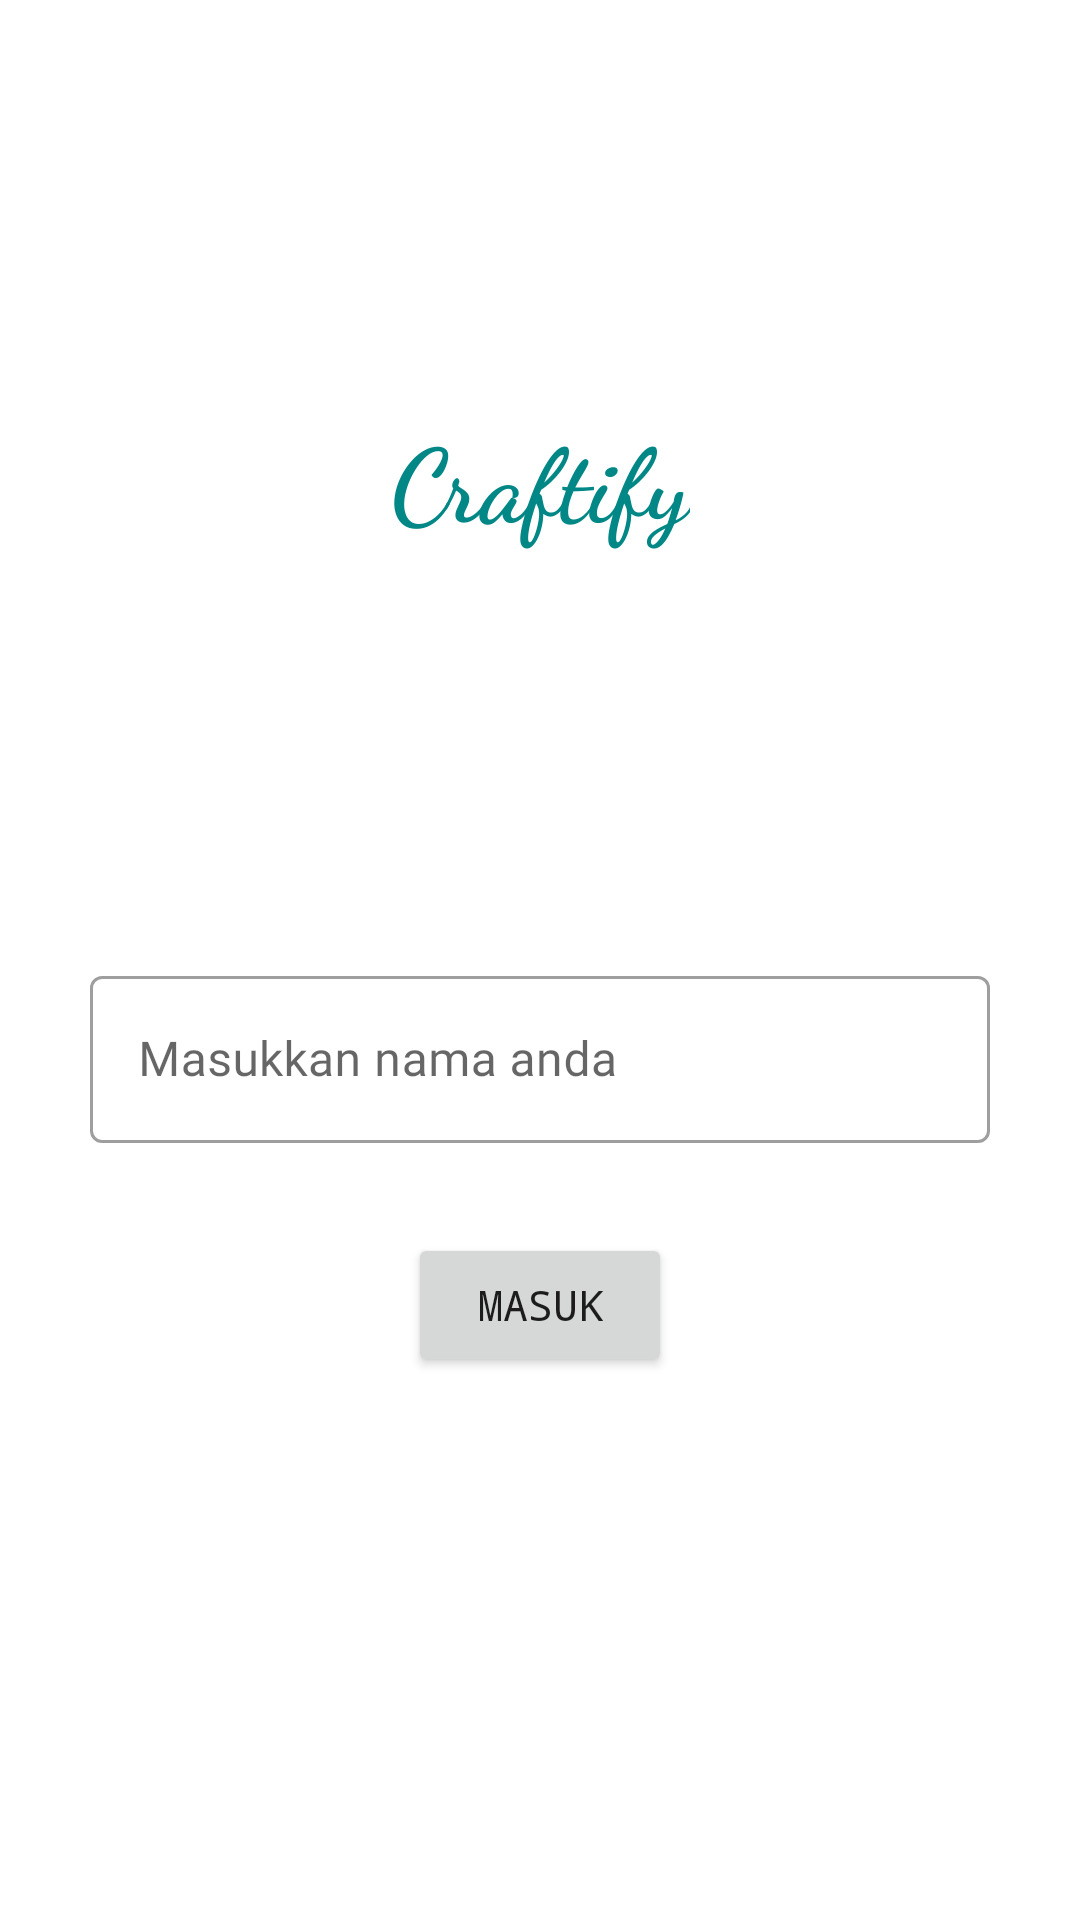

The Android layout XML behind this screen, and the referenced resources:
<!-- AndroidManifest.xml: application theme Theme.Craftify -->
<!-- res/layout/activity_menu.xml -->
<?xml version="1.0" encoding="utf-8"?>
<ScrollView
    xmlns:android="http://schemas.android.com/apk/res/android"
    xmlns:app="http://schemas.android.com/apk/res-auto"
    android:layout_width="match_parent"
    android:layout_height="match_parent">

    <androidx.constraintlayout.widget.ConstraintLayout
        android:layout_width="match_parent"
        android:layout_height="wrap_content">

        <TextView
            android:id="@+id/tvMenu"
            android:layout_width="wrap_content"
            android:layout_height="wrap_content"
            android:fontFamily="cursive"
            android:text="@string/craftify"
            android:textColor="@color/teal_700"
            android:textSize="34sp"
            android:textStyle="bold"
            app:layout_constraintBottom_toBottomOf="parent"
            app:layout_constraintEnd_toEndOf="parent"
            app:layout_constraintStart_toStartOf="parent"
            app:layout_constraintTop_toTopOf="parent"
            app:layout_constraintVertical_bias="0.32999998" />

    <com.google.android.material.textfield.TextInputLayout
        android:id="@+id/nama_hint"
        android:layout_width="match_parent"
        android:layout_height="wrap_content"
        android:layout_marginStart="30dp"
        android:layout_marginTop="320dp"
        android:layout_marginEnd="30dp"
        app:layout_constraintEnd_toEndOf="parent"
        app:layout_constraintStart_toStartOf="parent"
        app:layout_constraintTop_toTopOf="parent">

        <com.google.android.material.textfield.TextInputEditText
            android:id="@+id/nama_inp"
            android:layout_width="match_parent"
            android:layout_height="wrap_content"
            android:fontFamily="@font/akaya_telivigala"
            android:hint="@string/nama" />

    </com.google.android.material.textfield.TextInputLayout>

        <Button
            android:id="@+id/btnSubmit"
            android:layout_width="wrap_content"
            android:layout_height="wrap_content"
            android:layout_marginTop="30dp"
            android:fontFamily="monospace"
            android:text="@string/masuk"
            app:layout_constraintEnd_toEndOf="parent"
            app:layout_constraintStart_toStartOf="parent"
            app:layout_constraintTop_toBottomOf="@+id/nama_hint" />

</androidx.constraintlayout.widget.ConstraintLayout>

</ScrollView>
<!-- resources referenced by this layout -->
<resources>
  <string name="craftify">Craftify</string>
  <string name="masuk">Masuk</string>
  <string name="nama">Masukkan nama anda</string>
  <style name="Theme.Craftify" parent="Theme.MaterialComponents.DayNight.DarkActionBar">
          
          <item name="colorPrimary">@color/teal_200</item>
          <item name="colorPrimaryVariant">@color/teal_700</item>
          <item name="colorOnPrimary">@color/white</item>
          
          <item name="colorSecondary">@color/teal_200</item>
          <item name="colorSecondaryVariant">@color/teal_700</item>
          <item name="colorOnSecondary">@color/black</item>
          
          <item name="android:statusBarColor">?attr/colorPrimaryVariant</item>
          
          <item name="textInputStyle">@style/Widget.MaterialComponents.TextInputLayout.OutlinedBox </item>
      </style>
  <!-- not gathered from this repository: default colours our renderer supplied (Android Studio template values) -->
  <color name="teal_200">#FF03DAC5</color>
  <color name="teal_700">#FF018786</color>
  <color name="black">#FF000000</color>
  <color name="white">#FFFFFFFF</color>
</resources>
